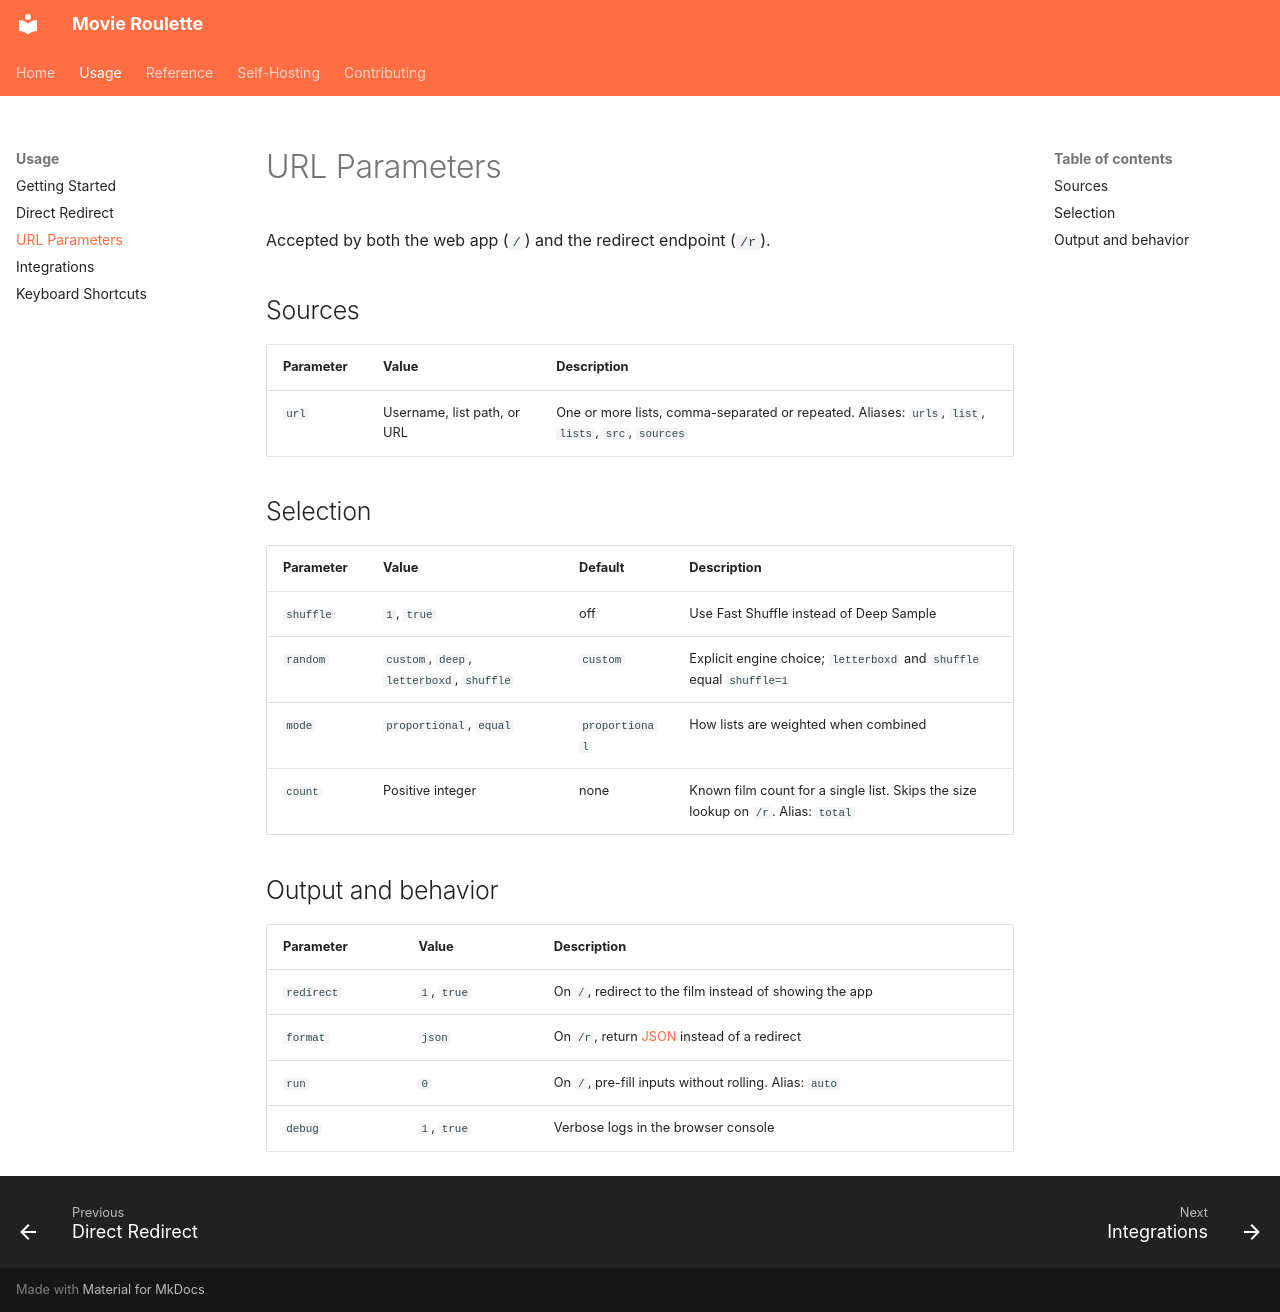

repository: fastfingertips/movie-roulette · page: usage/parameters/index.html · generator: mkdocs

# URL Parameters

Accepted by both the web app (`/`) and the redirect endpoint (`/r`).

## Sources

| Parameter | Value | Description |
|---|---|---|
| `url` | Username, list path, or URL | One or more lists, comma-separated or repeated. Aliases: `urls`, `list`, `lists`, `src`, `sources` |

## Selection

| Parameter | Value | Default | Description |
|---|---|---|---|
| `shuffle` | `1`, `true` | off | Use Fast Shuffle instead of Deep Sample |
| `random` | `custom`, `deep`, `letterboxd`, `shuffle` | `custom` | Explicit engine choice; `letterboxd` and `shuffle` equal `shuffle=1` |
| `mode` | `proportional`, `equal` | `proportional` | How lists are weighted when combined |
| `count` | Positive integer | none | Known film count for a single list. Skips the size lookup on `/r`. Alias: `total` |

## Output and behavior

| Parameter | Value | Description |
|---|---|---|
| `redirect` | `1`, `true` | On `/`, redirect to the film instead of showing the app |
| `format` | `json` | On `/r`, return [JSON](../reference/json.md) instead of a redirect |
| `run` | `0` | On `/`, pre-fill inputs without rolling. Alias: `auto` |
| `debug` | `1`, `true` | Verbose logs in the browser console |
